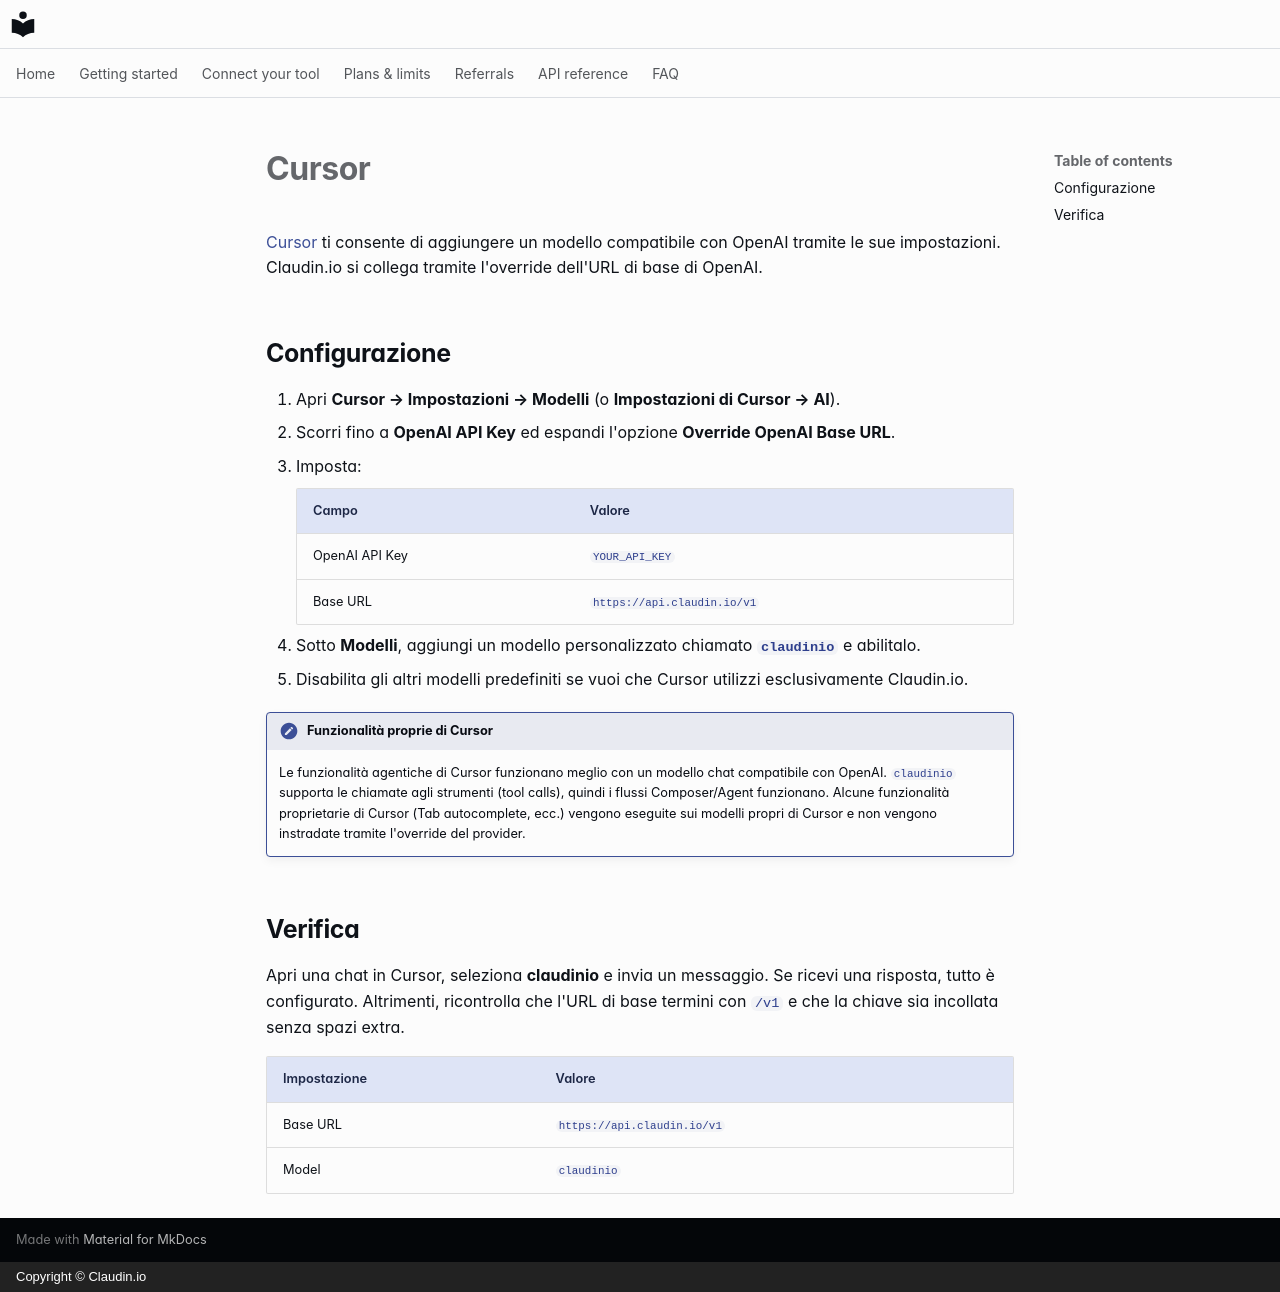

repository: claudin-io/docs · page: clients/cursor.it/index.html · generator: mkdocs · copyright: Copyright © Claudin.io

# Cursor

[Cursor](https://cursor.com) ti consente di aggiungere un modello compatibile con OpenAI tramite le sue impostazioni. Claudin.io si collega tramite l'override dell'URL di base di OpenAI.

## Configurazione

1. Apri **Cursor → Impostazioni → Modelli** (o **Impostazioni di Cursor → AI**).
2. Scorri fino a **OpenAI API Key** ed espandi l'opzione **Override OpenAI Base URL**.
3. Imposta:

    | Campo | Valore |
    | --- | --- |
    | OpenAI API Key | `YOUR_API_KEY` |
    | Base URL | `https://api.claudin.io/v1` |

4. Sotto **Modelli**, aggiungi un modello personalizzato chiamato **`claudinio`** e abilitalo.
5. Disabilita gli altri modelli predefiniti se vuoi che Cursor utilizzi esclusivamente Claudin.io.

!!! note "Funzionalità proprie di Cursor"
    Le funzionalità agentiche di Cursor funzionano meglio con un modello chat compatibile con OpenAI.
    `claudinio` supporta le chiamate agli strumenti (tool calls), quindi i flussi Composer/Agent funzionano. Alcune funzionalità proprietarie di Cursor (Tab autocomplete, ecc.) vengono eseguite sui modelli propri di Cursor e non vengono instradate tramite l'override del provider.

## Verifica

Apri una chat in Cursor, seleziona **claudinio** e invia un messaggio. Se ricevi una risposta, tutto è configurato. Altrimenti, ricontrolla che l'URL di base termini con `/v1` e che la chiave sia incollata senza spazi extra.

| Impostazione | Valore |
| --- | --- |
| Base URL | `https://api.claudin.io/v1` |
| Model | `claudinio` |
